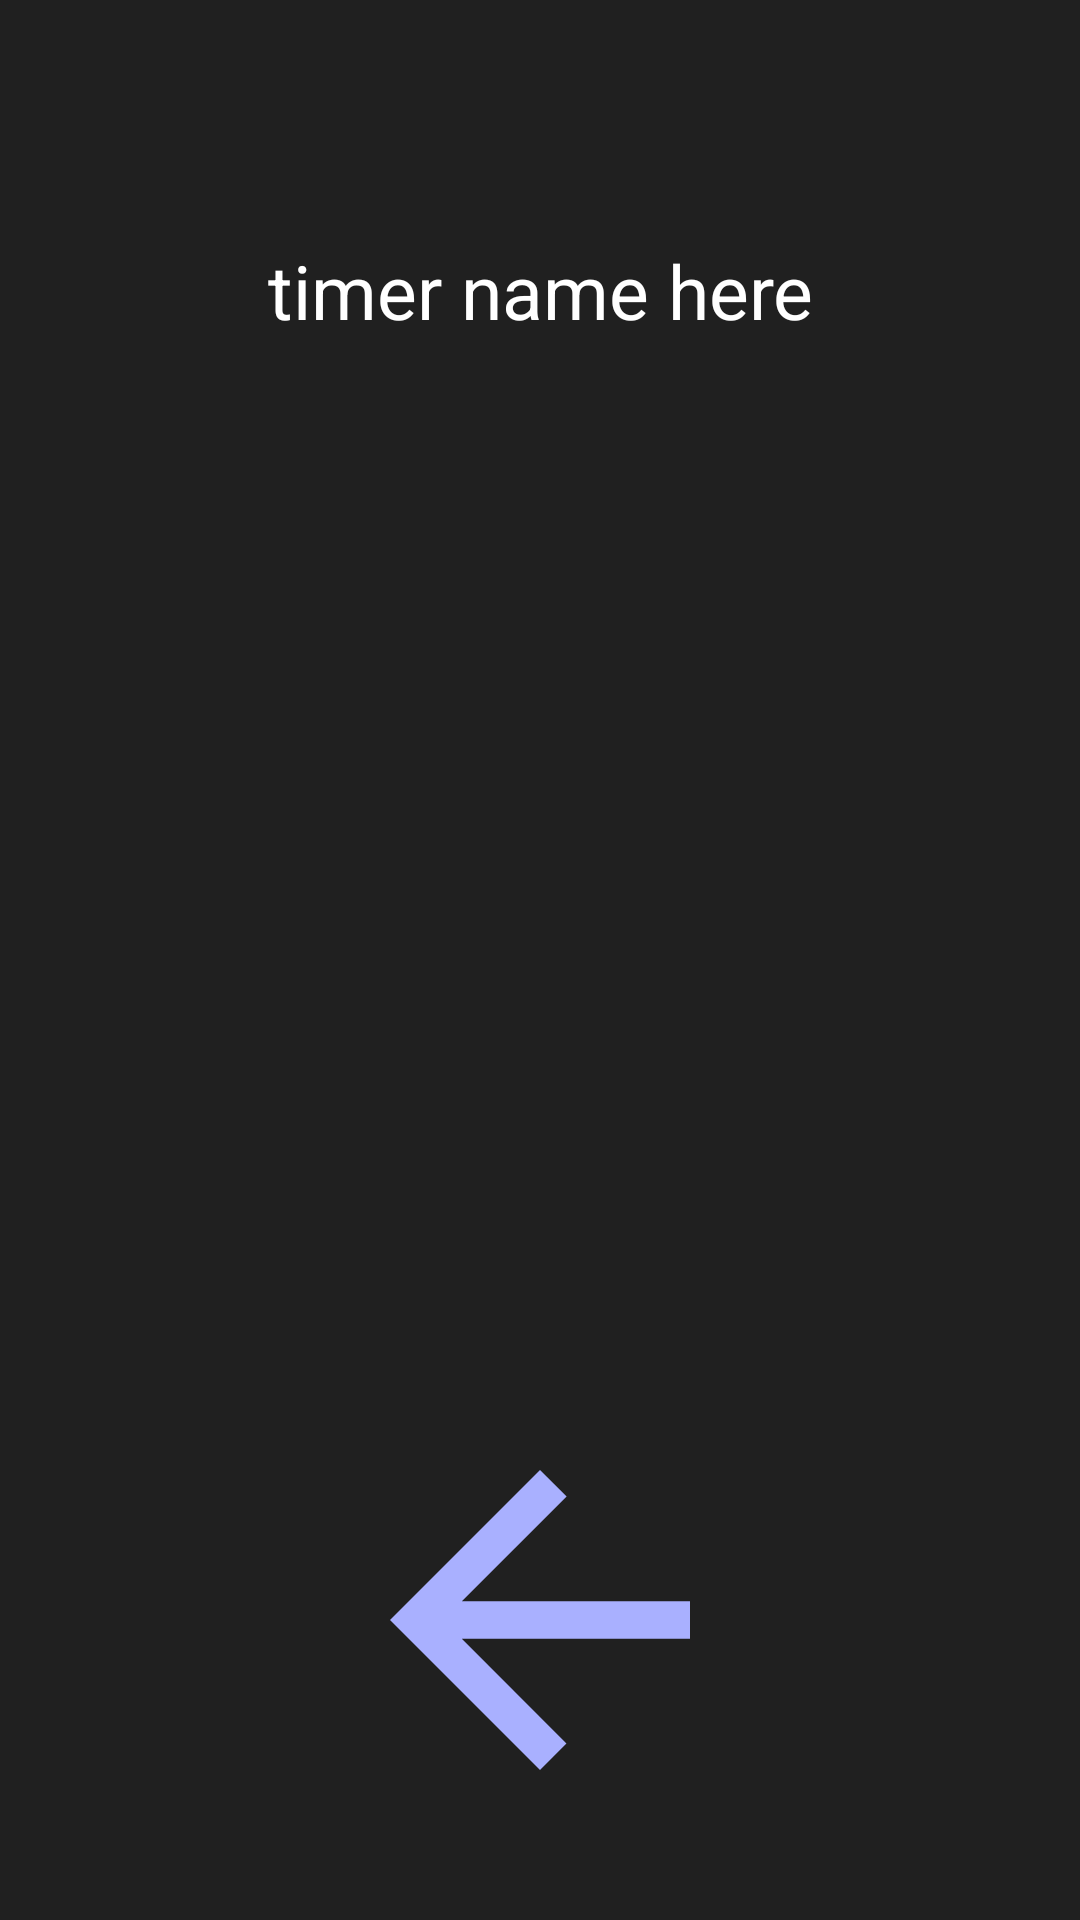

This screen was rendered from an Android layout file. Write that file and the resources it references.
<!-- AndroidManifest.xml: application theme Theme.AppCompat.Light.NoActionBar -->
<!-- res/layout/activity_alarm.xml -->
<?xml version="1.0" encoding="utf-8"?>
<androidx.constraintlayout.widget.ConstraintLayout xmlns:android="http://schemas.android.com/apk/res/android"
    xmlns:app="http://schemas.android.com/apk/res-auto"
    xmlns:tools="http://schemas.android.com/tools"
    android:layout_width="match_parent"
    android:layout_height="match_parent"
    android:background="#ff202020"
    tools:context=".ui.timers.AlarmActivity">


    <TextView
        android:id="@+id/timerName"
        android:layout_width="match_parent"
        android:layout_height="wrap_content"
        android:layout_marginTop="80dp"
        android:gravity="center"
        android:text="timer name here"
        android:textColor="#ffffffff"
        android:textSize="25sp"
        app:layout_constraintStart_toStartOf="parent"
        app:layout_constraintTop_toTopOf="parent" />

    <ImageButton
        android:id="@+id/back"
        android:layout_width="match_parent"
        android:layout_height="200dp"
        android:layout_gravity="center"
        android:background="#00000000"
        app:srcCompat="@drawable/ic_end_alarm"
        app:layout_constraintStart_toStartOf="parent"
        app:layout_constraintBottom_toBottomOf="parent" />
</androidx.constraintlayout.widget.ConstraintLayout>
<!-- resources referenced by this layout -->
<resources>
  <!-- drawable ic_end_alarm (drawable) -->
  <vector android:height="150dp" android:tint="#A9B0FF"
      android:viewportHeight="24.0" android:viewportWidth="24.0"
      android:width="150dp" xmlns:android="http://schemas.android.com/apk/res/android">
      <path android:fillColor="#FF000000" android:pathData="M20,11H7.83l5.59,-5.59L12,4l-8,8 8,8 1.41,-1.41L7.83,13H20v-2z"/>
  </vector>
</resources>
